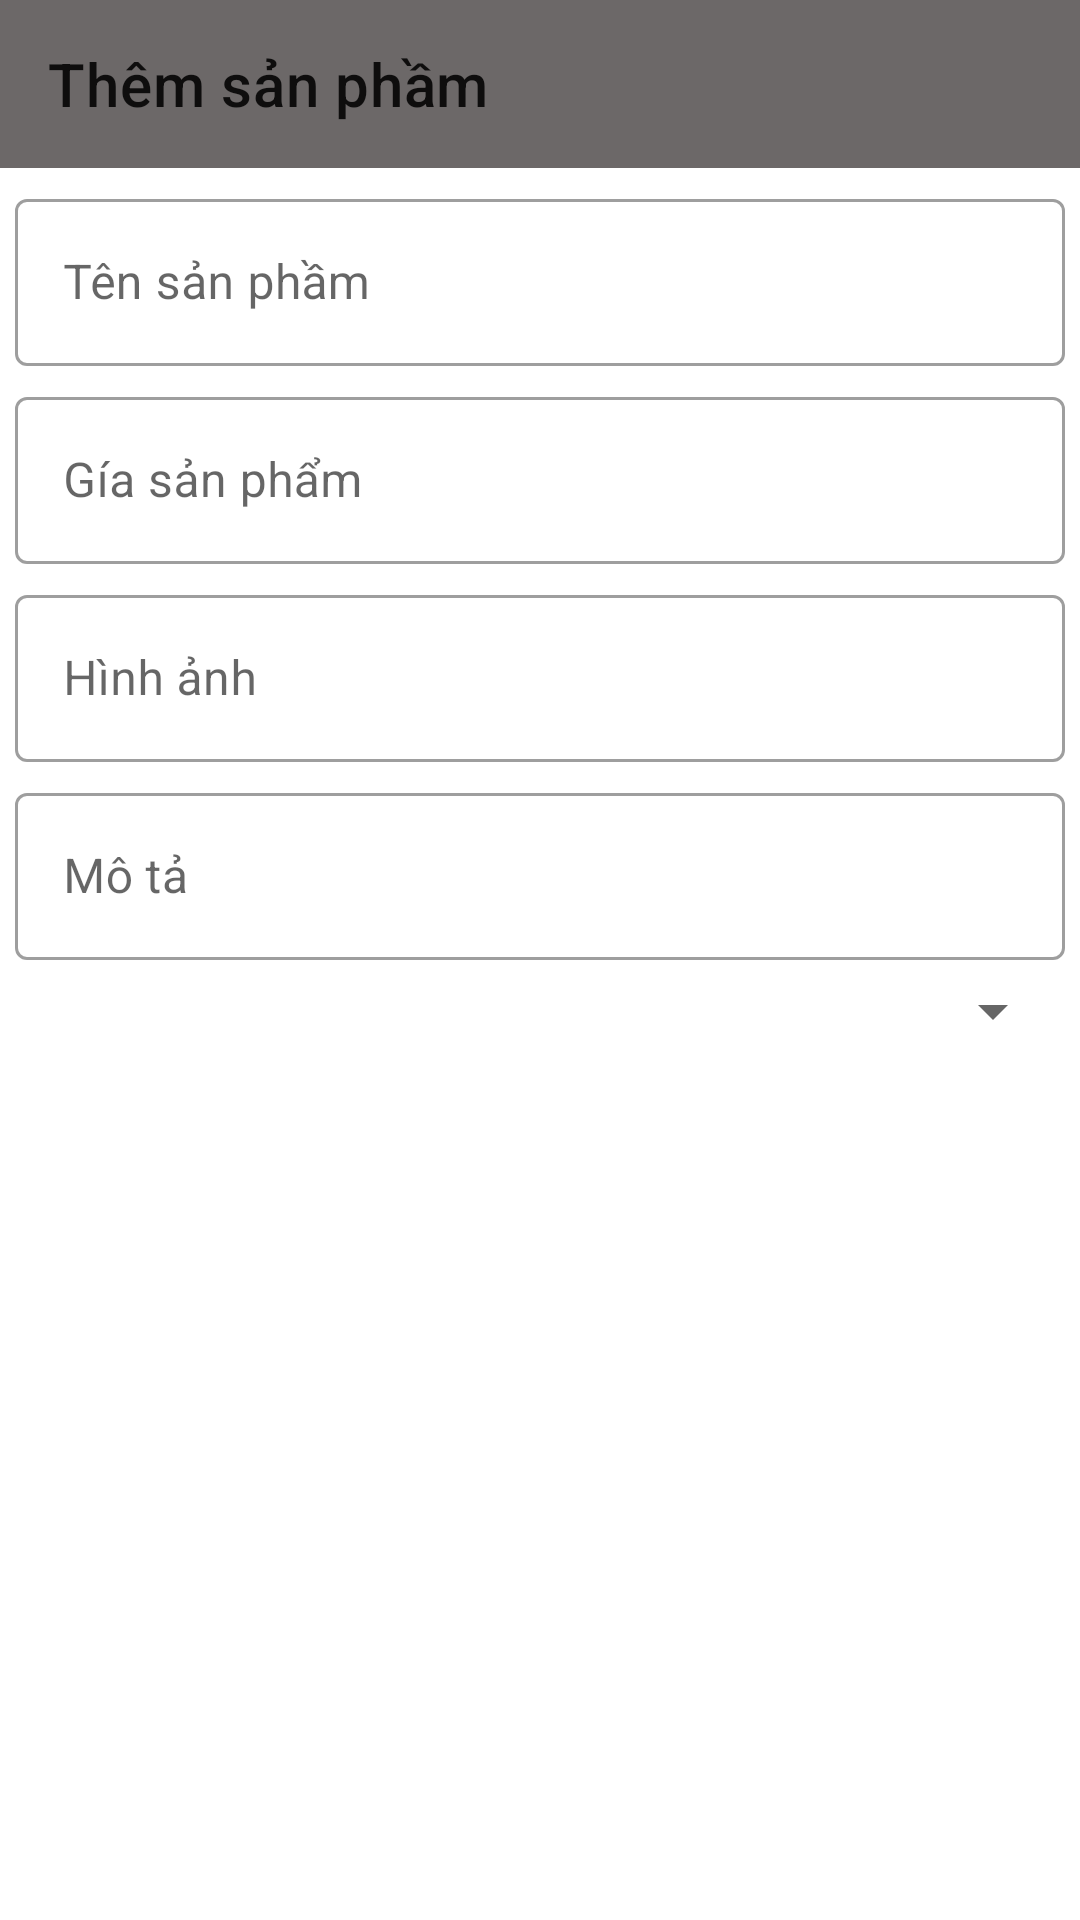

Here is an Android app screen rendered from its layout file. Give the layout XML and the strings, colors and styles it references.
<!-- AndroidManifest.xml: application theme Theme.AppBanHang -->
<!-- res/layout/activity_them_spactivity.xml -->
<?xml version="1.0" encoding="utf-8"?>
<androidx.constraintlayout.widget.ConstraintLayout xmlns:android="http://schemas.android.com/apk/res/android"
    xmlns:app="http://schemas.android.com/apk/res-auto"
    xmlns:tools="http://schemas.android.com/tools"
    android:layout_width="match_parent"
    android:layout_height="match_parent"
    tools:context=".activity.ThemSPActivity">
    <androidx.appcompat.widget.Toolbar
        android:id="@+id/toobar"
        app:title="Thêm sản phầm"
        android:background="#6C6868"
        app:layout_constraintTop_toTopOf="parent"
        android:layout_width="match_parent"
        android:layout_height="?attr/actionBarSize">
    </androidx.appcompat.widget.Toolbar>
    <com.google.android.material.textfield.TextInputLayout
        android:id="@+id/line1"
        android:layout_marginTop="5dp"
        android:layout_marginRight="5dp"
        android:layout_marginLeft="5dp"
        style="@style/Widget.MaterialComponents.TextInputLayout.OutlinedBox"
        app:layout_constraintTop_toBottomOf="@+id/toobar"
        android:layout_width="match_parent"
        android:layout_height="wrap_content">
        <com.google.android.material.textfield.TextInputEditText
            android:id="@+id/tensp"
            android:hint="Tên sản phầm"
            android:inputType="text"
            android:layout_width="match_parent"
            android:layout_height="wrap_content"/>
    </com.google.android.material.textfield.TextInputLayout>
    <com.google.android.material.textfield.TextInputLayout
        android:id="@+id/line2"
        android:layout_marginTop="5dp"
        android:layout_marginRight="5dp"
        android:layout_marginLeft="5dp"
        style="@style/Widget.MaterialComponents.TextInputLayout.OutlinedBox"
        app:layout_constraintTop_toBottomOf="@+id/line1"
        android:layout_width="match_parent"
        android:layout_height="wrap_content">
        <com.google.android.material.textfield.TextInputEditText
            android:id="@+id/giasp"
            android:hint="Gía sản phẩm"
            android:inputType="number"
            android:layout_width="match_parent"
            android:layout_height="wrap_content"/>
    </com.google.android.material.textfield.TextInputLayout>
    <com.google.android.material.textfield.TextInputLayout
        android:id="@+id/line3"
        android:layout_marginTop="5dp"
        android:layout_marginRight="5dp"
        android:layout_marginLeft="5dp"
        style="@style/Widget.MaterialComponents.TextInputLayout.OutlinedBox"
        app:layout_constraintTop_toBottomOf="@+id/line2"
        android:layout_width="match_parent"
        android:layout_height="wrap_content">
        <com.google.android.material.textfield.TextInputEditText
            android:id="@+id/hinhanh"
            android:hint="Hình ảnh"
            android:inputType="text"
            android:layout_width="match_parent"
            android:layout_height="wrap_content"/>
    </com.google.android.material.textfield.TextInputLayout>
    <com.google.android.material.textfield.TextInputLayout
        android:id="@+id/line4"
        android:layout_marginTop="5dp"
        android:layout_marginRight="5dp"
        android:layout_marginLeft="5dp"
        style="@style/Widget.MaterialComponents.TextInputLayout.OutlinedBox"
        app:layout_constraintTop_toBottomOf="@+id/line3"
        android:layout_width="match_parent"
        android:layout_height="wrap_content">
        <com.google.android.material.textfield.TextInputEditText
            android:id="@+id/mota"
            android:hint="Mô tả"
            android:inputType="text"
            android:layout_width="match_parent"
            android:layout_height="wrap_content"/>
    </com.google.android.material.textfield.TextInputLayout>
    <Spinner
        android:id="@+id/spinner_loai"
        android:layout_margin="5dp"
        app:layout_constraintTop_toBottomOf="@+id/line4"
        android:layout_width="match_parent"
        android:layout_height="wrap_content"/>
    <androidx.appcompat.widget.AppCompatButton
        android:id="@+id/btnthemsp"
        android:layout_margin="5dp"
        android:text="Thêm sản phẩm"
        android:background="@drawable/background_button"
        android:textColor="@android:color/white"
        android:textSize="18sp"
        android:textStyle="bold"
        android:padding="5dp"
        android:layout_width="match_parent"
        android:layout_height="wrap_content"
        app:layout_constraintTop_toBottomOf="@+id/spinner_loai"/>

</androidx.constraintlayout.widget.ConstraintLayout>
<!-- resources referenced by this layout -->
<resources>
  <style name="Theme.AppBanHang" parent="Theme.MaterialComponents.DayNight.NoActionBar">
          
          <item name="colorPrimary">@color/purple_500</item>
          <item name="colorPrimaryVariant">@color/purple_700</item>
          <item name="colorOnPrimary">@color/white</item>
          
          <item name="colorSecondary">@color/teal_200</item>
          <item name="colorSecondaryVariant">@color/teal_700</item>
          <item name="colorOnSecondary">@color/black</item>
          
          <item name="android:statusBarColor" tools:targetApi="l">?attr/colorPrimaryVariant</item>
          
      </style>
  <!-- not gathered from this repository: default colours our renderer supplied (Android Studio template values) -->
  <color name="purple_500">#FF6200EE</color>
  <color name="purple_700">#FF3700B3</color>
  <color name="teal_200">#FF03DAC5</color>
  <color name="teal_700">#FF018786</color>
  <color name="black">#FF000000</color>
  <color name="white">#FFFFFFFF</color>
</resources>
